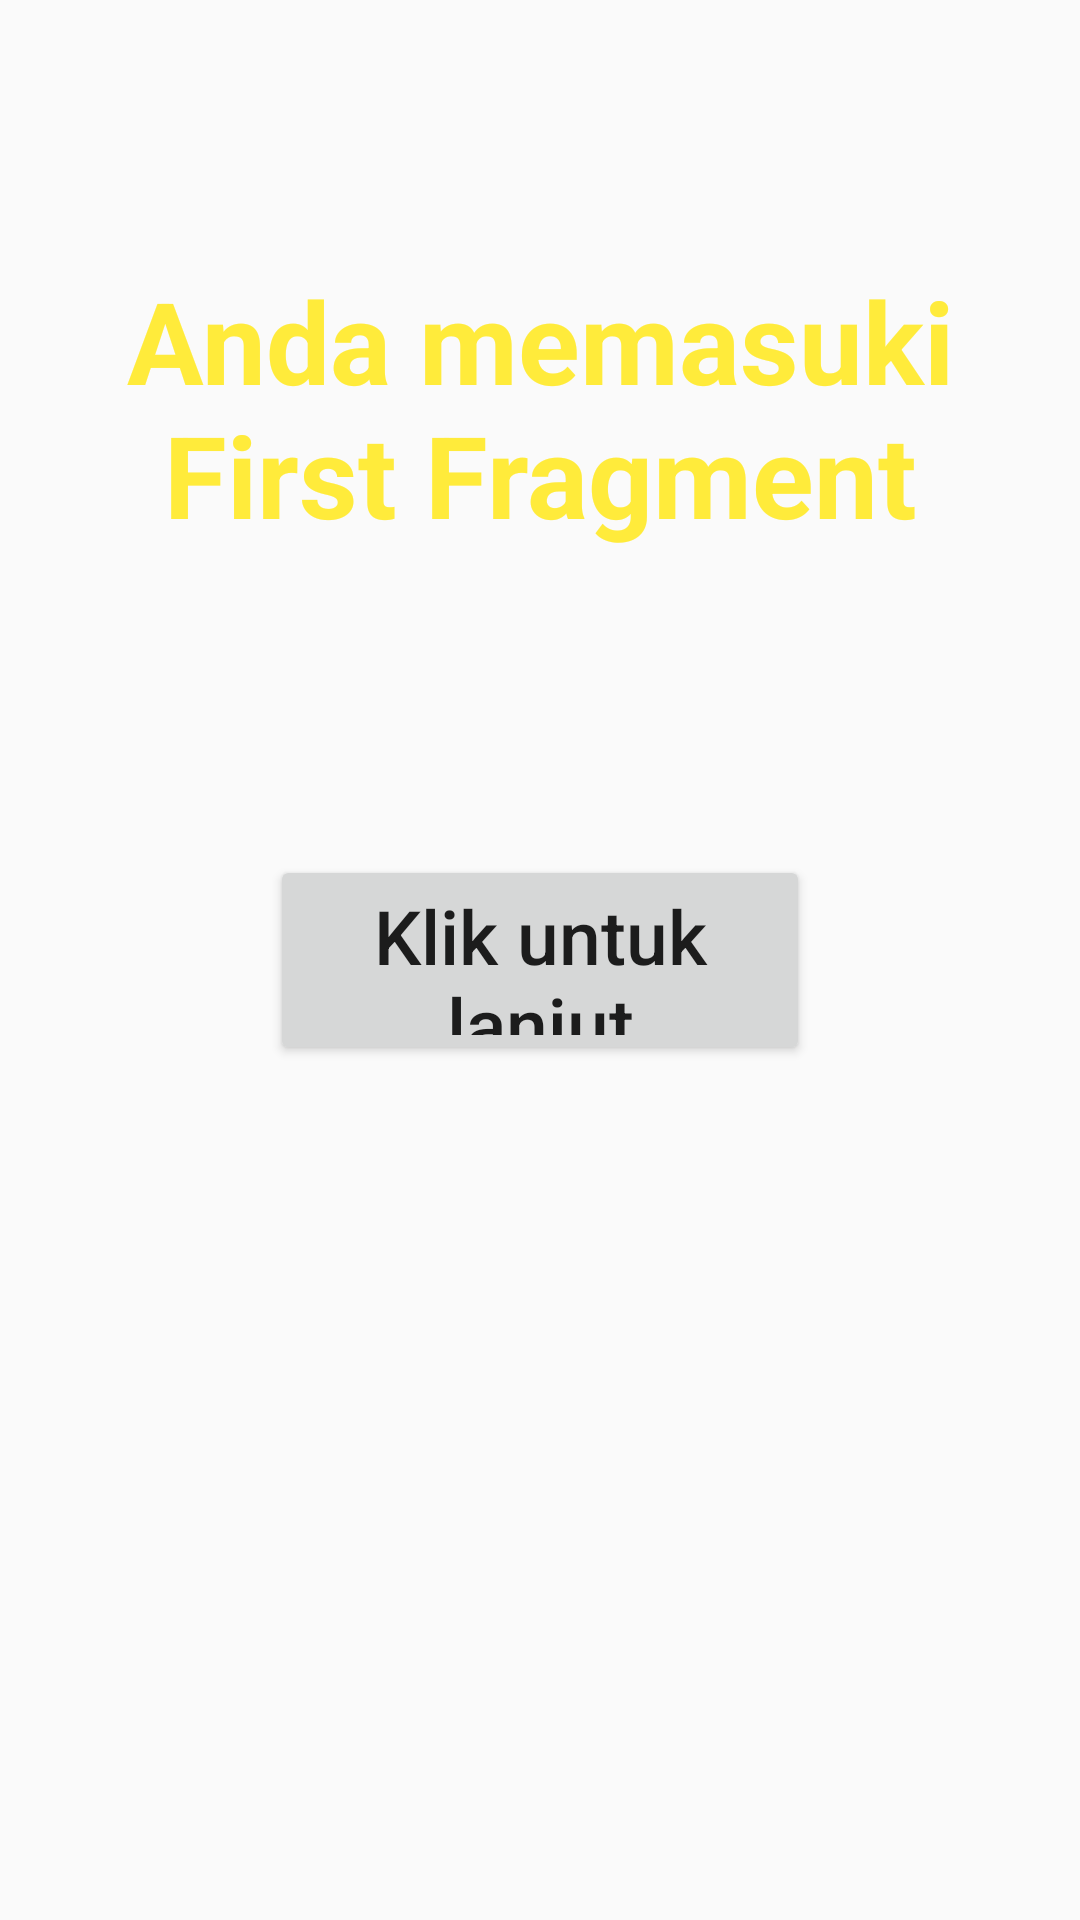

Produce the Android XML layout that renders to this screen, including the resource entries it uses.
<!-- AndroidManifest.xml: application theme AppTheme -->
<!-- res/layout/activity_fragment_first.xml -->
<?xml version="1.0" encoding="utf-8"?>
<RelativeLayout xmlns:android="http://schemas.android.com/apk/res/android"
    xmlns:app="http://schemas.android.com/apk/res-auto"
    xmlns:tools="http://schemas.android.com/tools"
    android:layout_width="match_parent"
    android:layout_height="match_parent"
    tools:context="com.example.amikom.project.FragmentFirst"
    >

    <Button
        android:text="@string/lanjut"
        android:textSize="25sp"
        android:layout_width="180dp"
        android:layout_height="70dp"
        android:layout_centerVertical="true"
        android:layout_centerHorizontal="true"
        android:id="@+id/button1"
        android:textAllCaps="false"/>

    <TextView
        android:id="@+id/textView"
        android:layout_width="wrap_content"
        android:layout_height="wrap_content"
        android:layout_alignParentTop="true"
        android:layout_marginTop="88dp"
        android:text="@string/first_fragment"
        android:textAlignment="center"
        android:textColor="#FFEB3B"
        android:textStyle="bold"
        android:textSize="38sp" />
</RelativeLayout>
<!-- resources referenced by this layout -->
<resources>
  <string name="first_fragment">Anda memasuki First Fragment</string>
  <string name="lanjut">Klik untuk lanjut</string>
  <style name="AppTheme" parent="Theme.AppCompat.Light.DarkActionBar">
          
          <item name="colorPrimary">@color/colorPrimary</item>
          <item name="colorPrimaryDark">@color/colorPrimaryDark</item>
          <item name="colorAccent">@color/colorAccent</item>
      </style>
  <!-- not gathered from this repository: default colours our renderer supplied (Android Studio template values) -->
  <color name="colorPrimary">#FF6200EE</color>
  <color name="colorPrimaryDark">#FF3700B3</color>
  <color name="colorAccent">#FF03DAC5</color>
</resources>
